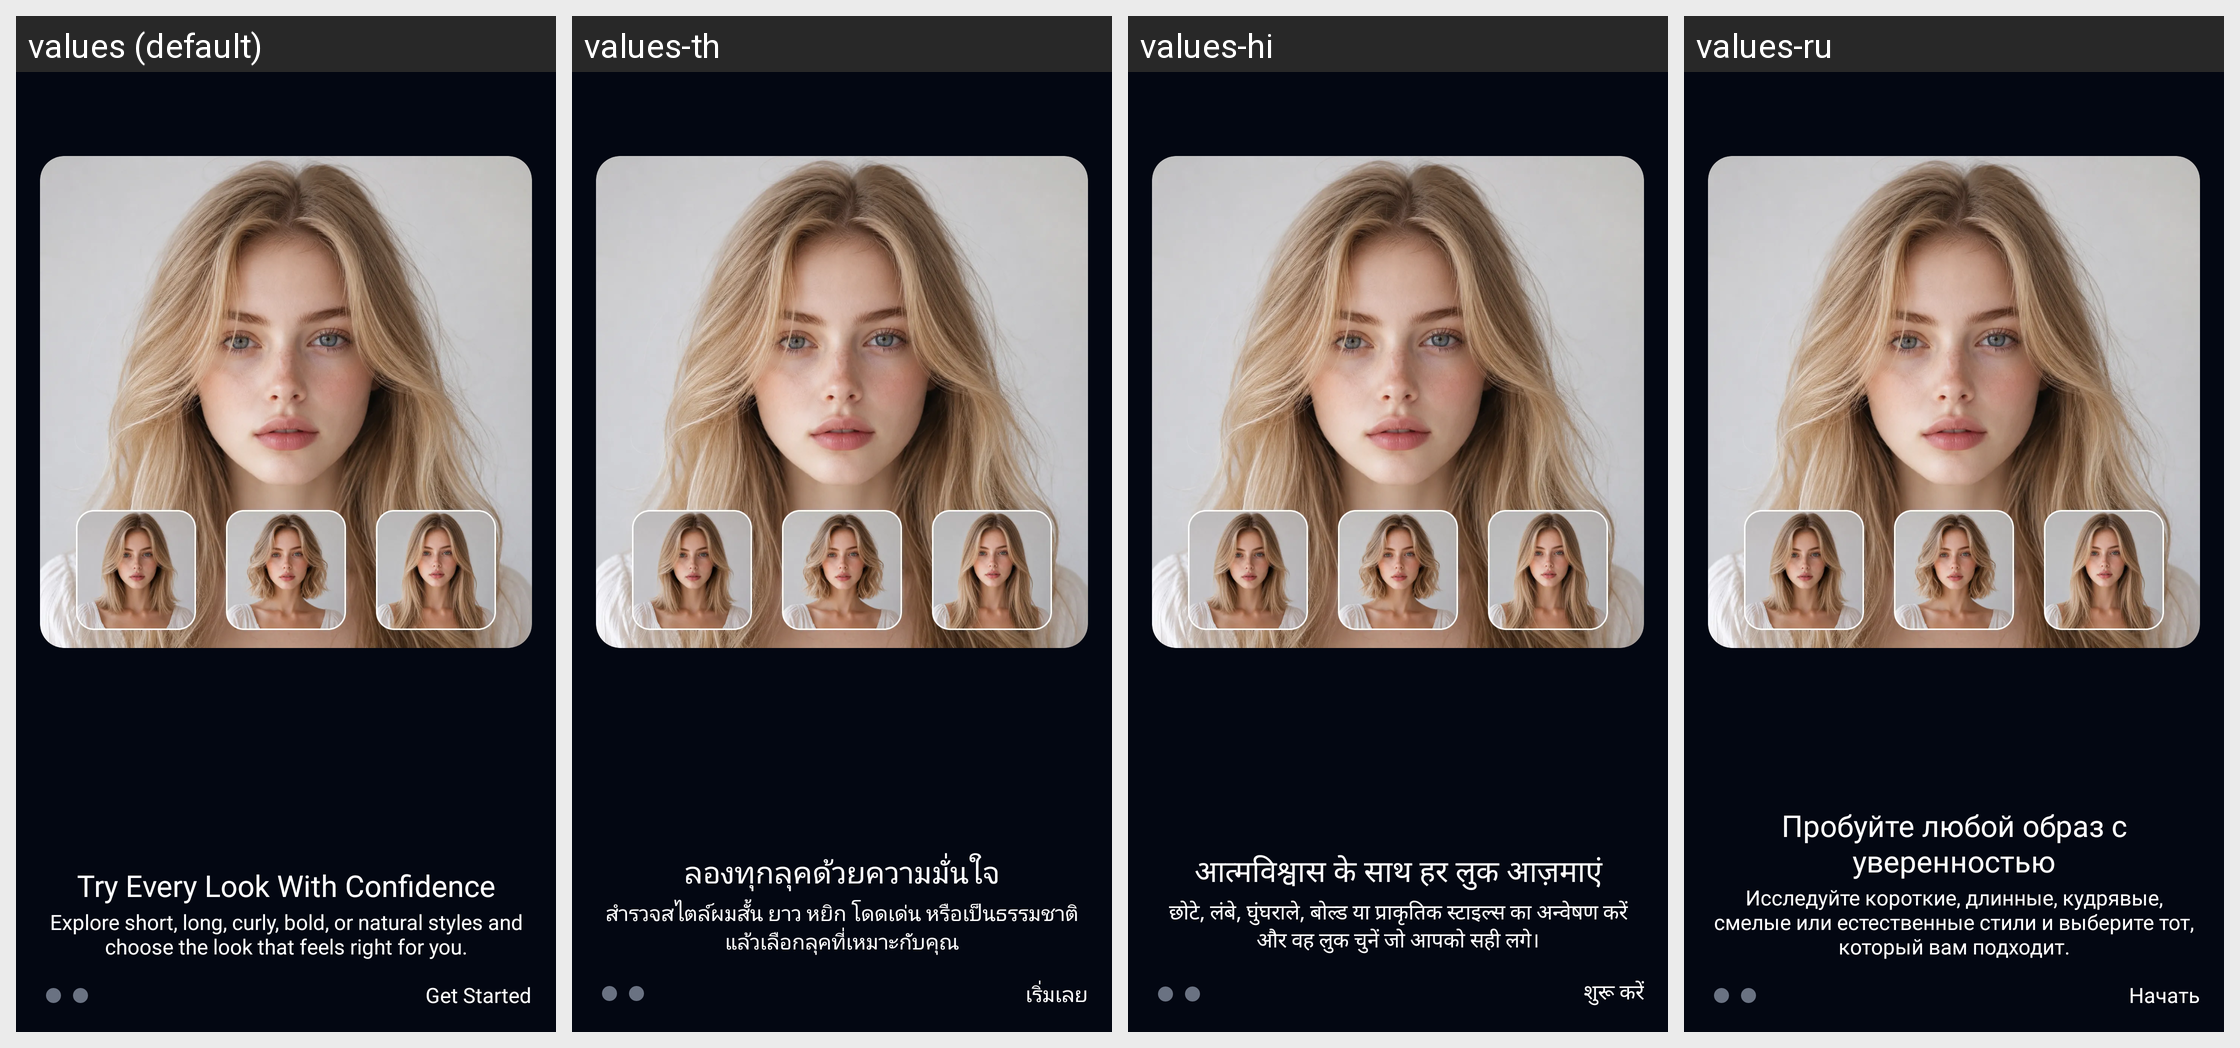

Locale-by-locale string values for the Android screen shown in this grid:
Android screen res/layout/layout_ob_3.xml rendered under 4 locales, left to right: values (default), values-th, values-hi, values-ru. Device: Nexus 5 (rendered at 1080×1920; each locale shown at half size, 540×960, under a caption strip naming it); theme Theme.AIHair.
Other locales in the repository, not shown: values-af, values-ar, values-bn, values-de, values-es, values-fr, values-hr, values-hu, values-in, values-it, values-ja, values-ko, values-ne, values-nl, values-pt, values-tl, values-tr, values-uk, values-ur, values-vi, values-zh.
Strings drawn on this screen, with the default value and each locale's value (text and hints the layout hard-codes, and strings that could not be matched under every locale, appear in the picture but are not listed):

text_try_every_look_with_confidence
  values: Try Every Look With Confidence
  values-th: ลองทุกลุคด้วยความมั่นใจ
  values-hi: आत्मविश्वास के साथ हर लुक आज़माएं
  values-ru: Пробуйте любой образ с уверенностью

text_explore_short_long_curly_bold
  values: Explore short, long, curly, bold, or natural styles and choose the look that feels right for you.
  values-th: สำรวจสไตล์ผมสั้น ยาว หยิก โดดเด่น หรือเป็นธรรมชาติ แล้วเลือกลุคที่เหมาะกับคุณ
  values-hi: छोटे, लंबे, घुंघराले, बोल्ड या प्राकृतिक स्टाइल्स का अन्वेषण करें और वह लुक चुनें जो आपको सही लगे।
  values-ru: Исследуйте короткие, длинные, кудрявые, смелые или естественные стили и выберите тот, который вам подходит.

text_get_started
  values: Get Started
  values-th: เริ่มเลย
  values-hi: शुरू करें
  values-ru: Начать
